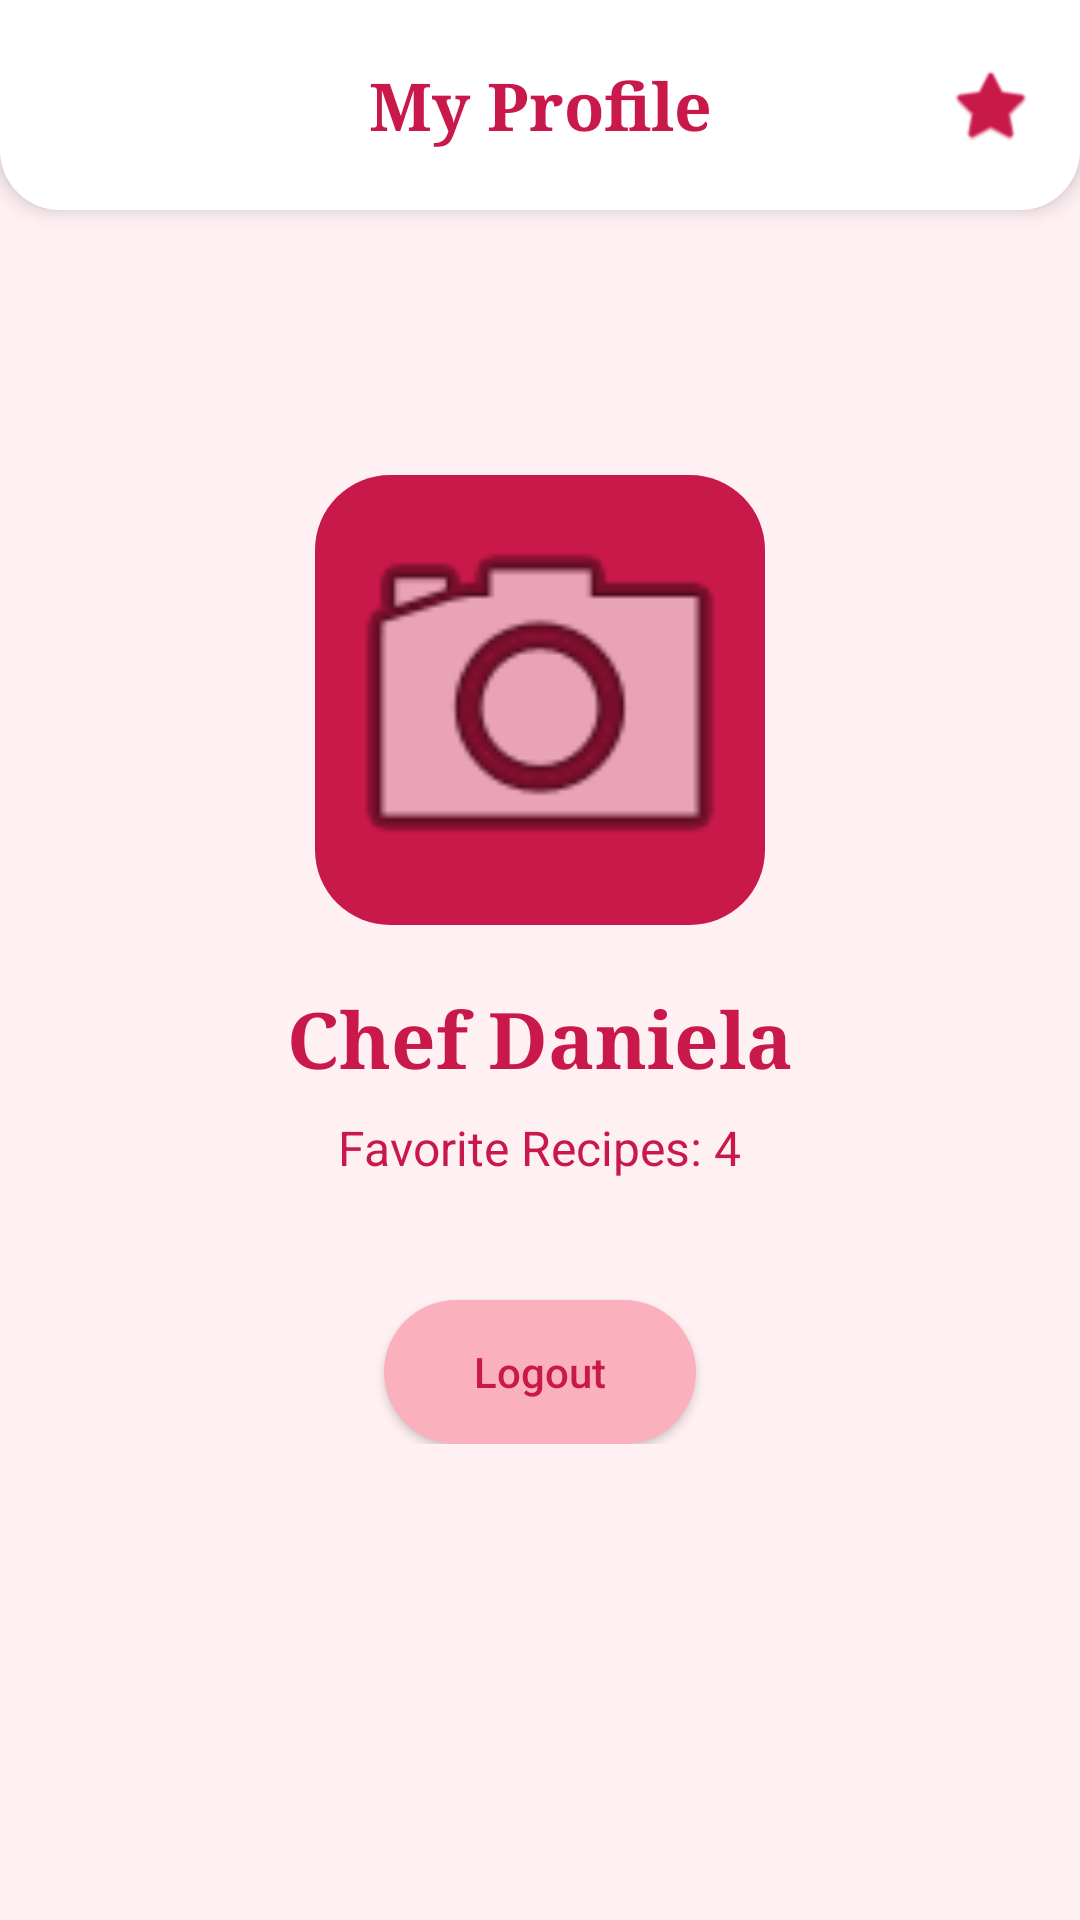

This screen was rendered from an Android layout file. Write that file and the resources it references.
<!-- AndroidManifest.xml: application theme Theme.RecipeAppXML -->
<!-- res/layout/activity_profile.xml -->
<?xml version="1.0" encoding="utf-8"?>
<RelativeLayout xmlns:android="http://schemas.android.com/apk/res/android"
    xmlns:app="http://schemas.android.com/apk/res-auto"
    android:layout_width="match_parent"
    android:layout_height="match_parent"
    android:fitsSystemWindows="true"
    android:background="@color/cream_white">

    <LinearLayout
        android:id="@+id/headerProfile"
        android:layout_width="match_parent"
        android:layout_height="70dp"
        android:orientation="horizontal"
        android:gravity="center_vertical"
        android:padding="16dp"
        android:background="@drawable/header_background"
        android:elevation="4dp"
        android:layout_alignParentTop="true">

        <ImageView
            android:id="@+id/btnHome"
            android:layout_width="28dp"
            android:layout_height="28dp"
            android:src="@drawable/ic_home"
            app:tint="@color/deep_rose" />

        <TextView
            android:layout_width="0dp"
            android:layout_height="wrap_content"
            android:layout_weight="1"
            android:text="My Profile"
            android:textSize="22sp"
            android:fontFamily="serif"
            android:textStyle="bold"
            android:gravity="center"
            android:textColor="@color/deep_rose" />

        <ImageView
            android:id="@+id/btnFavorites"
            android:layout_width="28dp"
            android:layout_height="28dp"
            android:src="@android:drawable/btn_star_big_on"
            app:tint="@color/deep_rose" />
    </LinearLayout>

    <LinearLayout
        android:layout_width="match_parent"
        android:layout_height="wrap_content"
        android:layout_centerInParent="true"
        android:gravity="center_horizontal"
        android:orientation="vertical"
        android:padding="20dp">

        <ImageView
            android:id="@+id/profileImage"
            android:layout_width="150dp"
            android:layout_height="150dp"
            android:src="@android:drawable/ic_menu_camera"
            android:background="@drawable/button_pink_rounded"
            android:padding="0dp"
            android:scaleType="centerCrop"
            android:layout_marginBottom="20dp"/>

        <TextView
            android:id="@+id/tvProfileName"
            android:layout_width="wrap_content"
            android:layout_height="wrap_content"
            android:text="Chef Daniela"
            android:textSize="26sp"
            android:textStyle="bold"
            android:fontFamily="serif"
            android:textColor="@color/deep_rose" />

        <TextView
            android:id="@+id/tvFavCount"
            android:layout_width="wrap_content"
            android:layout_height="wrap_content"
            android:text="Favorite Recipes: 4"
            android:layout_marginTop="8dp"
            android:textSize="16sp"
            android:textColor="@color/deep_rose" />

        <androidx.appcompat.widget.AppCompatButton
            android:id="@+id/btnLogout"
            android:layout_width="wrap_content"
            android:layout_height="wrap_content"
            android:layout_marginTop="40dp"
            android:text="Logout"
            android:textAllCaps="false"
            android:textColor="@color/deep_rose"
            android:background="@drawable/button_pink_rounded"
            android:backgroundTint="@color/soft_pink"
            android:paddingHorizontal="30dp" />
    </LinearLayout>

</RelativeLayout>
<!-- resources referenced by this layout -->
<resources>
  <color name="cream_white">#FFF0F3</color>
  <color name="deep_rose">#C9184A</color>
  <color name="soft_pink">#FBB1BD</color>
  <!-- drawable button_pink_rounded (drawable) -->
  <?xml version="1.0" encoding="utf-8"?>
  <shape xmlns:android="http://schemas.android.com/apk/res/android">
      <solid android:color="@color/deep_rose" /> <corners android:radius="25dp" />
  </shape>
  <!-- drawable header_background (drawable) -->
  <shape xmlns:android="http://schemas.android.com/apk/res/android">
      <solid android:color="#FFFFFF" />
      <corners android:bottomLeftRadius="20dp" android:bottomRightRadius="20dp" />
  </shape>
  <style name="Theme.RecipeAppXML" parent="Base.Theme.RecipeAppXML" />
  <style name="Base.Theme.RecipeAppXML" parent="Theme.Material3.DayNight.NoActionBar">
          
          
      </style>
</resources>
